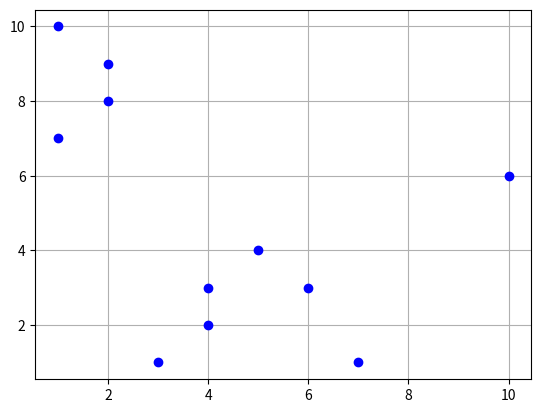

Generate this figure with matplotlib:
import numpy as np
import matplotlib.pyplot as plt

#funciton generates random points and puts it into a list
def get_coordinates(lst):
    for i in range(0,11):
        lst.append(np.random.randint(11))
    return lst

#Getting lists in order to plot the points
x = []
x_lst = get_coordinates(x)
y = []
y_lst = get_coordinates(y)

#plotting the points
plt.plot(x_lst,y_lst,'o',color='blue',zorder=2)
plt.grid()
plt.show()
